Image classification data set "panorama_classification" (mukilan-art/pancreatic_cancer_detection on GitHub). Class labels (2): PDAC, non-PDAC.

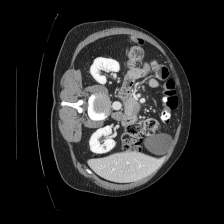
Label: PDAC

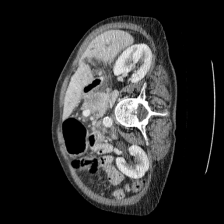
Label: PDAC

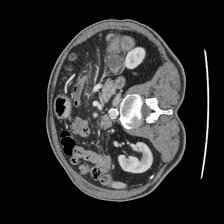
Label: non-PDAC

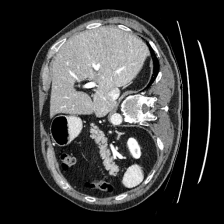
Label: non-PDAC

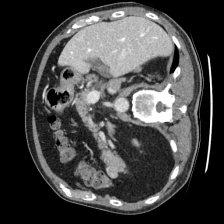
Label: non-PDAC

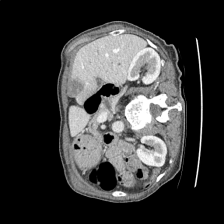
Label: non-PDAC
